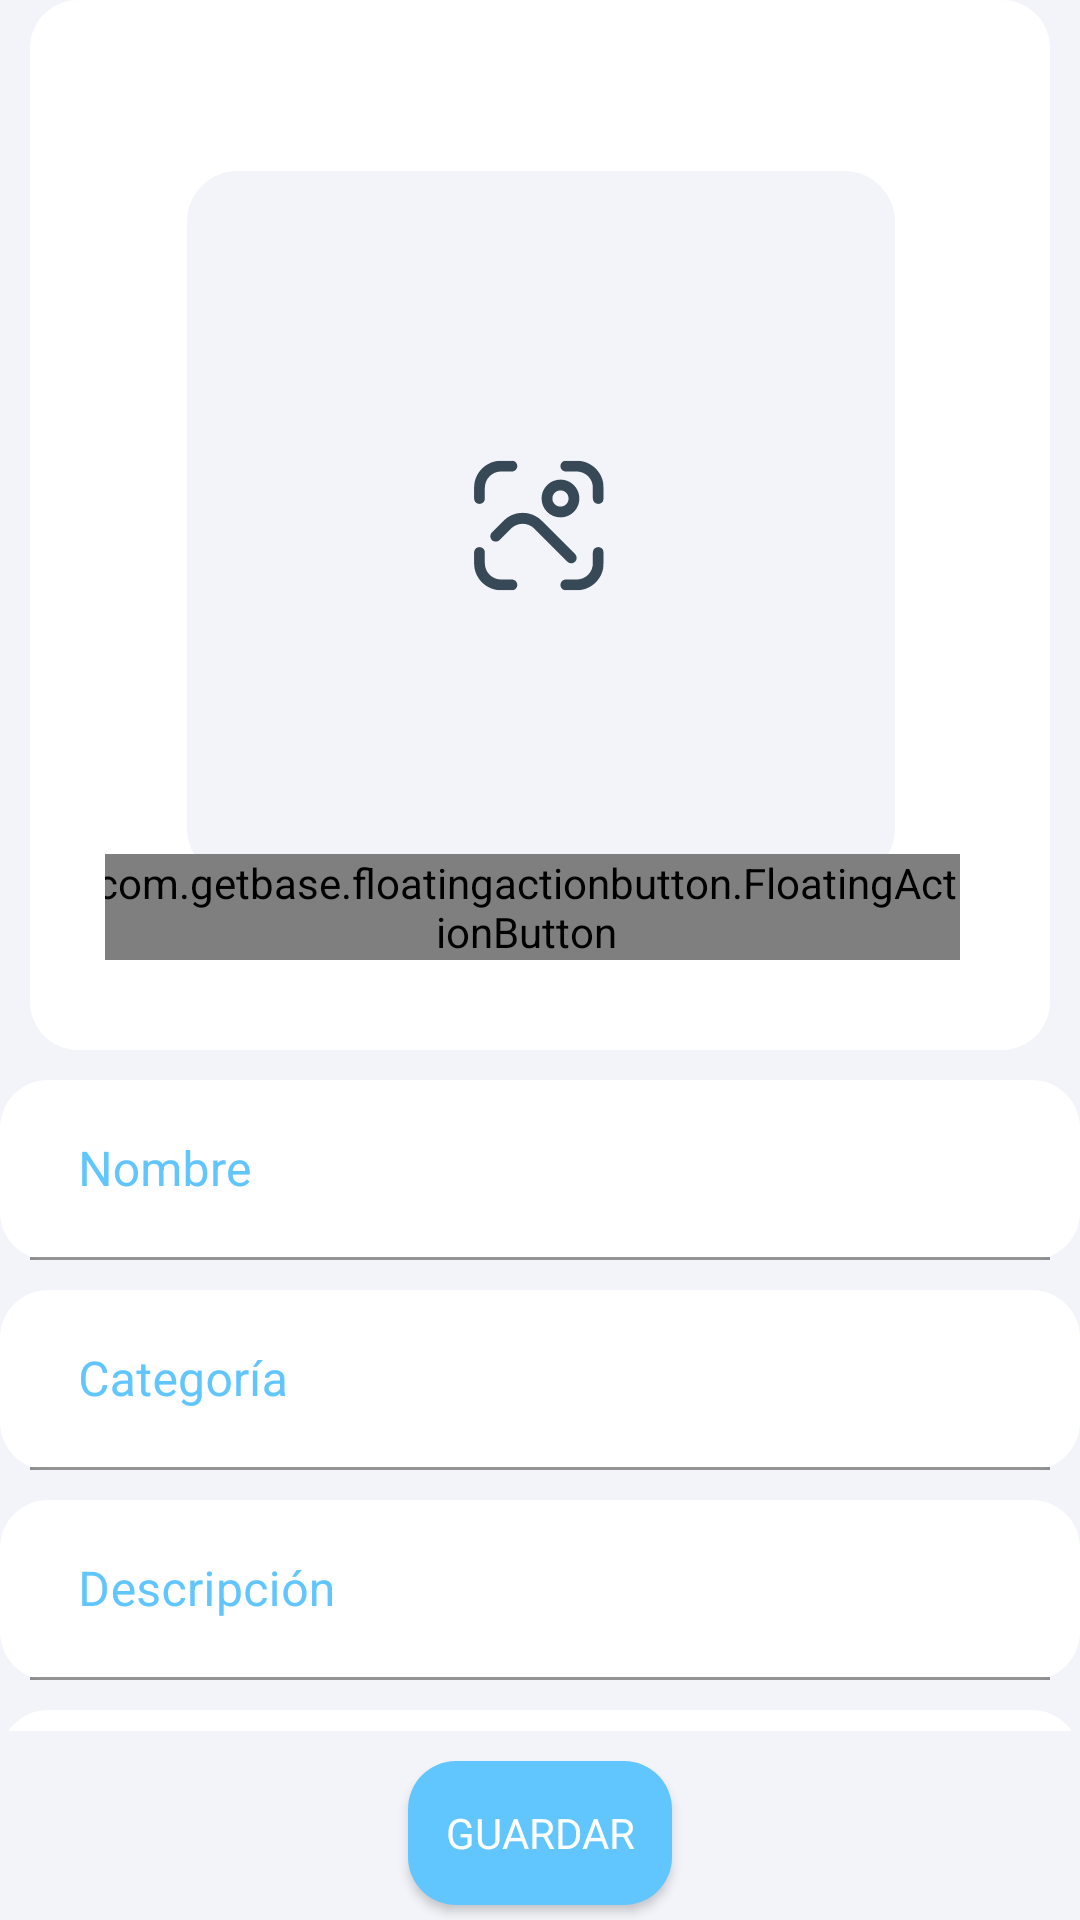

This screen was rendered from an Android layout file. Write that file and the resources it references.
<!-- AndroidManifest.xml: application theme Theme.EasyBizzManager3 -->
<!-- res/layout/fragment_editar_items.xml -->
<?xml version="1.0" encoding="utf-8"?>
<androidx.constraintlayout.widget.ConstraintLayout xmlns:android="http://schemas.android.com/apk/res/android"
    xmlns:tools="http://schemas.android.com/tools"
    android:layout_width="match_parent"
    android:layout_height="match_parent"
    xmlns:app="http://schemas.android.com/apk/res-auto"
    tools:context=".ui.productos_servicios.EditarItemsFragment"
    android:background="@color/blanco_1">


    <androidx.core.widget.NestedScrollView
        android:layout_width="match_parent"
        android:layout_height="0dp"
        app:layout_constraintTop_toTopOf="parent"
        app:layout_constraintEnd_toEndOf="parent"
        app:layout_constraintStart_toStartOf="parent"
        app:layout_constraintBottom_toTopOf="@+id/guardarButton"
        android:layout_marginBottom="10dp">

        <LinearLayout
            android:id="@+id/layout"
            android:layout_width="match_parent"
            android:layout_height="wrap_content"
            android:orientation="vertical">


            <androidx.constraintlayout.widget.ConstraintLayout
                android:layout_width="match_parent"
                android:layout_height="wrap_content"
                android:layout_marginStart="10dp"
                android:layout_marginEnd="10dp"
                android:layout_marginBottom="10dp"
                android:background="@drawable/fondo_redondo_blanco"
                android:gravity="center"
                android:padding="25dp">


                <RelativeLayout
                    android:id="@+id/imagenImageView"
                    android:layout_width="300dp"
                    android:layout_height="300dp"
                    android:layout_gravity="center_horizontal"
                    android:gravity="center_horizontal"
                    android:padding="16dp"
                    app:layout_constraintBottom_toBottomOf="parent"
                    app:layout_constraintEnd_toEndOf="parent"
                    app:layout_constraintStart_toStartOf="parent"
                    app:layout_constraintTop_toTopOf="parent">

                    <androidx.appcompat.widget.AppCompatImageView
                        android:id="@+id/itemImageView"
                        android:layout_width="match_parent"
                        android:layout_height="match_parent"
                        android:layout_alignParentStart="true"
                        android:layout_alignParentTop="true"
                        android:layout_gravity="center"
                        android:layout_margin="16dp"
                        android:background="@drawable/imagen_item"
                        android:padding="3dp"
                        android:scaleType="centerInside"
                        app:srcCompat="@drawable/imagen_45" />

                </RelativeLayout>
                <com.getbase.floatingactionbutton.FloatingActionButton
                    app:layout_constraintEnd_toEndOf="parent"
                    app:layout_constraintBottom_toBottomOf="parent"
                    android:id="@+id/agregarFotoButton"
                    android:layout_width="wrap_content"
                    android:layout_height="wrap_content"
                    android:layout_alignParentEnd="true"
                    android:layout_alignParentBottom="true"
                    app:fab_addButtonColorPressed="@color/azul_oscuro"
                    app:fab_colorNormal="@color/azul_cian"
                    android:layout_margin="5dp"
                    app:fab_icon="@drawable/imagen_45_blanco" />
            </androidx.constraintlayout.widget.ConstraintLayout>

            <com.google.android.material.textfield.TextInputLayout
                android:layout_width="match_parent"
                android:layout_height="60dp"
                android:background="@drawable/fondo_redondo_blanco"
                android:hint="@string/nombre"
                android:textColorHint="@color/azul_cian"
                app:boxStrokeColor="@color/azul_cian">

                <com.google.android.material.textfield.TextInputEditText
                    android:id="@+id/nombreEditText"
                    android:layout_width="match_parent"
                    android:layout_height="match_parent"
                    android:layout_marginStart="10dp"
                    android:layout_marginEnd="10dp"
                    android:background="@drawable/fondo_redondo_blanco" />
            </com.google.android.material.textfield.TextInputLayout>

            <com.google.android.material.textfield.TextInputLayout
                android:layout_width="match_parent"
                android:layout_height="60dp"
                android:layout_marginTop="10dp"
                android:background="@drawable/fondo_redondo_blanco"
                android:hint="@string/categoria"
                android:textColorHint="@color/azul_cian"
                app:boxStrokeColor="@color/azul_cian">

                <com.google.android.material.textfield.TextInputEditText
                    android:id="@+id/categoriaEditText"
                    android:layout_width="match_parent"
                    android:layout_height="match_parent"
                    android:layout_marginStart="10dp"
                    android:layout_marginEnd="10dp"
                    android:background="@drawable/fondo_redondo_blanco" />
            </com.google.android.material.textfield.TextInputLayout>



            <com.google.android.material.textfield.TextInputLayout
                android:layout_width="match_parent"
                android:layout_height="60dp"
                android:layout_marginTop="10dp"
                android:background="@drawable/fondo_redondo_blanco"
                android:hint="@string/descripcion"
                android:textColorHint="@color/azul_cian"
                app:boxStrokeColor="@color/azul_cian">

                <com.google.android.material.textfield.TextInputEditText
                    android:id="@+id/descripcionEditText"
                    android:layout_width="match_parent"
                    android:layout_height="match_parent"
                    android:layout_marginStart="10dp"
                    android:layout_marginEnd="10dp"
                    android:background="@drawable/fondo_redondo_blanco" />
            </com.google.android.material.textfield.TextInputLayout>

            <com.google.android.material.textfield.TextInputLayout
                android:layout_width="match_parent"
                android:layout_height="60dp"
                android:layout_marginTop="10dp"
                android:background="@drawable/fondo_redondo_blanco"
                android:hint="@string/precio_"
                android:textColorHint="@color/azul_cian"
                app:boxStrokeColor="@color/azul_cian">

                <com.google.android.material.textfield.TextInputEditText
                    android:id="@+id/precioUnitarioEditText"
                    android:layout_width="match_parent"
                    android:layout_height="match_parent"
                    android:layout_marginStart="10dp"
                    android:layout_marginEnd="10dp"
                    android:background="@drawable/fondo_redondo_blanco"
                    android:inputType="numberDecimal" />
            </com.google.android.material.textfield.TextInputLayout>
            <TextView
                android:id="@+id/radioGroupErrorTextView"
                android:layout_width="wrap_content"
                android:layout_height="wrap_content"
                android:layout_marginTop="5dp"
                android:layout_marginStart="20dp"
                android:layout_marginEnd="20dp"
                android:fontFamily="@font/abeezee"
                android:textColor="@android:color/holo_red_dark"
                android:visibility="gone"
                android:text="@string/por_favor_selecciona_una_opcion"/>
            <RadioGroup
                android:id="@+id/tipoRadioGroup"
                android:layout_width="match_parent"
                android:layout_height="wrap_content"
                android:layout_marginEnd="20dp"
                android:layout_marginStart="20dp"
                android:layout_marginTop="10dp"
                android:orientation="horizontal"

                >

                <RadioButton
                    android:id="@+id/isServicioButton"
                    android:layout_width="wrap_content"
                    android:layout_height="wrap_content"
                    android:layout_weight="1"
                    android:fontFamily="@font/abeezee"
                    android:text="@string/servicio"
                    android:padding="16dp"
                    android:layout_marginEnd="10dp"
                    android:background="@drawable/fondo_redondo_blanco"/>

                <RadioButton
                    android:id="@+id/isProductoButton"
                    android:layout_width="wrap_content"
                    android:layout_height="wrap_content"
                    android:fontFamily="@font/abeezee"
                    android:layout_weight="1"
                    android:text="@string/producto"
                    android:padding="16dp"
                    android:layout_marginStart="10dp"
                    android:background="@drawable/fondo_redondo_blanco"
                    />
            </RadioGroup>


        </LinearLayout>
    </androidx.core.widget.NestedScrollView>

    <androidx.appcompat.widget.AppCompatButton
        android:id="@+id/guardarButton"
        android:layout_width="wrap_content"
        android:layout_height="wrap_content"
        android:layout_gravity="center_horizontal"
        app:layout_constraintEnd_toEndOf="parent"
        app:layout_constraintBottom_toBottomOf="parent"
        app:layout_constraintStart_toStartOf="parent"
        android:layout_marginBottom="5dp"
        android:background="@drawable/fondo_redondo_cian"
        android:text="@string/guardar"
        android:fontFamily="@font/abeezee"
        android:textColor="@color/white"

        />

</androidx.constraintlayout.widget.ConstraintLayout>
<!-- resources referenced by this layout -->
<resources>
  <color name="azul_cian">#61C5FE</color>
  <color name="azul_oscuro">#044E6E</color>
  <color name="blanco_1">#F3F4F9</color>
  <color name="white">#FFFFFFFF</color>
  <!-- drawable fondo_redondo_blanco (drawable) -->
  <?xml version="1.0" encoding="utf-8"?>
  <shape xmlns:android="http://schemas.android.com/apk/res/android"
      android:shape="rectangle">
      <solid android:color="@color/white" /> 
      <corners android:radius="16dp" /> 
  </shape>
  <!-- drawable fondo_redondo_cian (drawable) -->
  <?xml version="1.0" encoding="utf-8"?>
  <shape xmlns:android="http://schemas.android.com/apk/res/android"
      android:shape="rectangle">
      <solid android:color="@color/azul_cian" /> 
      <corners android:radius="16dp" /> 
  </shape>
  <!-- drawable imagen_45: vector/xml drawable (drawable, 4024 chars, omitted) -->
  <!-- drawable imagen_45_blanco: vector/xml drawable (drawable, 4054 chars, omitted) -->
  <!-- drawable imagen_item (drawable) -->
  <?xml version="1.0" encoding="utf-8"?>
  <shape xmlns:android="http://schemas.android.com/apk/res/android"
      android:shape="rectangle">
      <solid android:color="@color/blanco_1" />
      <stroke
          android:width="2dp"
          android:color="@color/blanco_1" />
      <corners android:radius="16dp" />
  </shape>
  <string name="categoria">Categoría</string>
  <string name="descripcion">Descripción</string>
  <string name="guardar">Guardar</string>
  <string name="nombre">Nombre</string>
  <string name="por_favor_selecciona_una_opcion">Por favor selecciona una opción</string>
  <string name="precio_">Precio</string>
  <string name="producto">Producto</string>
  <string name="servicio">Servicio</string>
  <style name="Theme.EasyBizzManager3" parent="Theme.MaterialComponents.DayNight.DarkActionBar">
          
          <item name="colorPrimary">@color/azul_cian</item>
          <item name="colorPrimaryVariant">@color/azul_cian</item>
          <item name="colorOnPrimary">@color/white</item>
          
          <item name="colorSecondary">@color/azul_cian</item>
          <item name="colorSecondaryVariant">@color/azul_cian</item>
          <item name="colorOnSecondary">@color/white</item>
          
          <item name="android:statusBarColor">?attr/colorPrimaryVariant</item>
          
      </style>
</resources>
